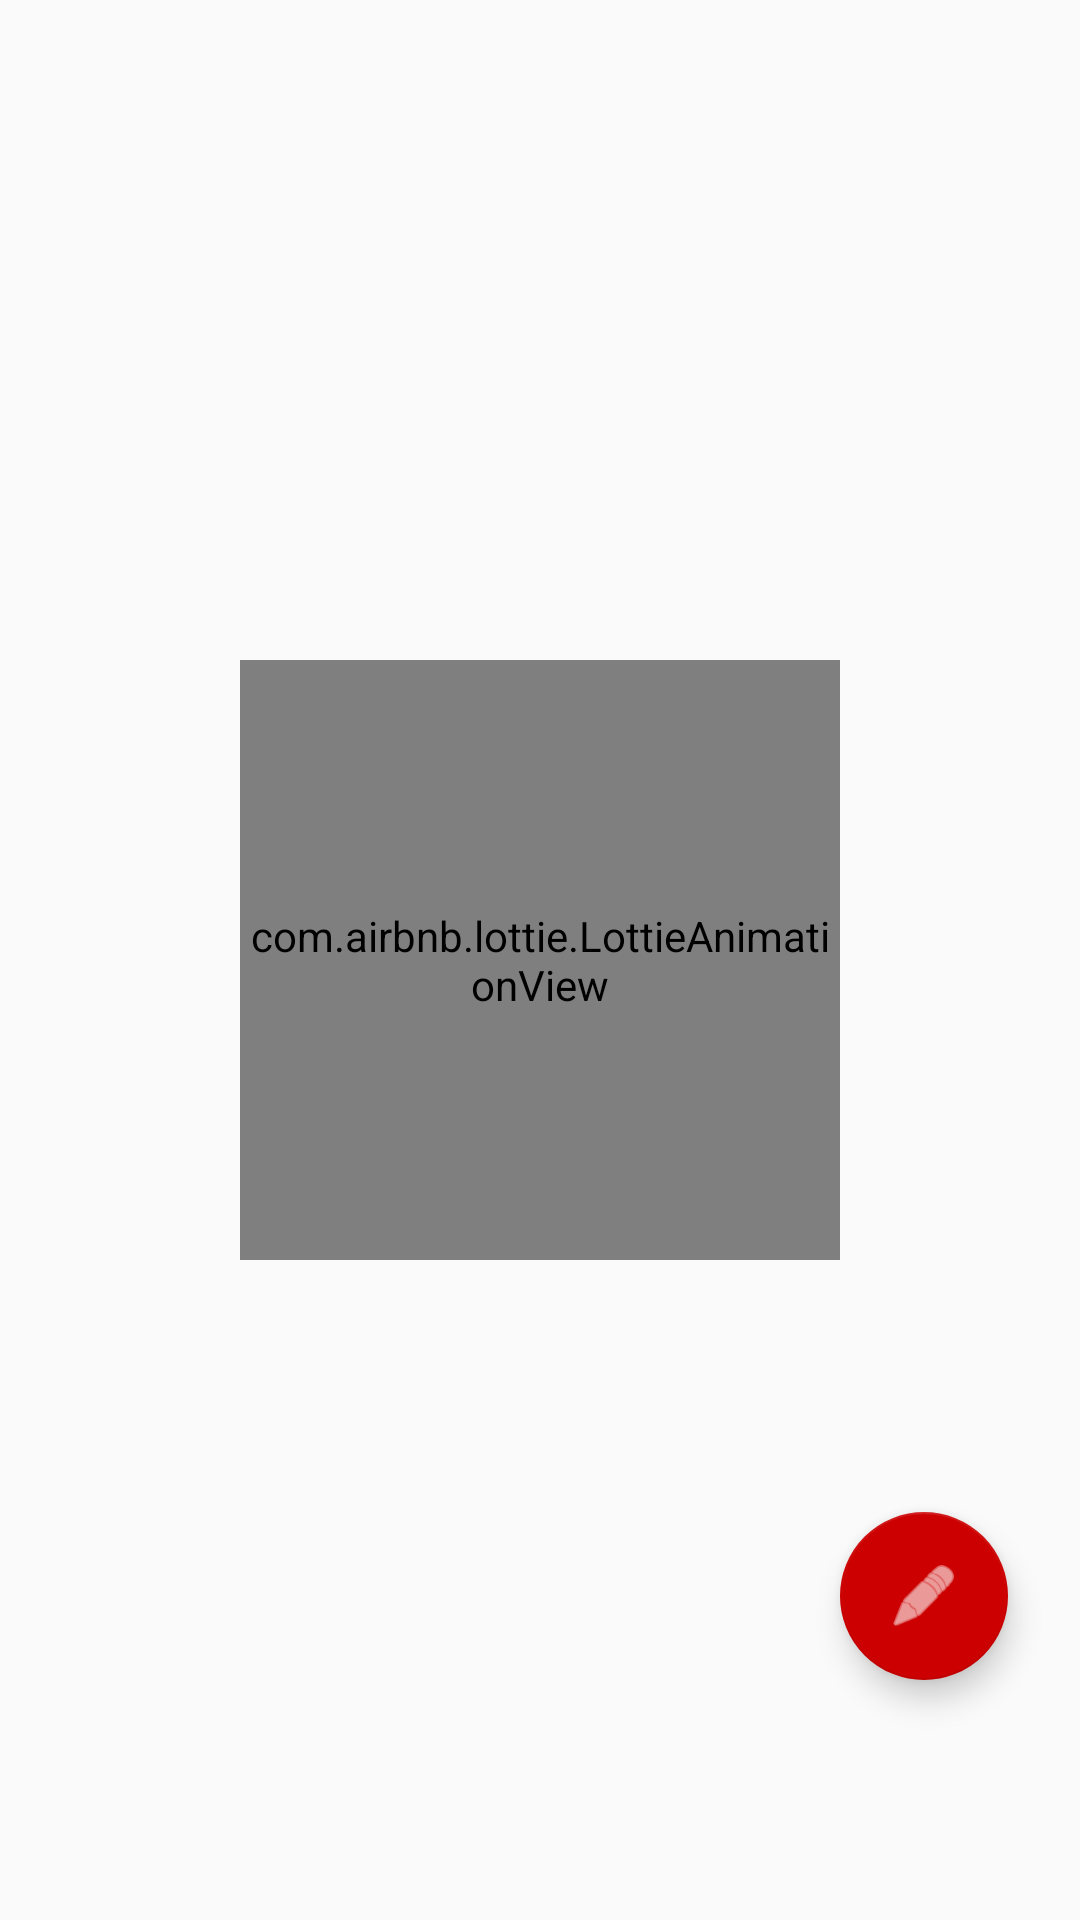

Layout XML and referenced resources for this Android screen:
<!-- AndroidManifest.xml: application theme AppTheme -->
<!-- res/layout/fragment_bar_gestion_list.xml -->
<?xml version="1.0" encoding="utf-8"?>
<androidx.constraintlayout.widget.ConstraintLayout xmlns:android="http://schemas.android.com/apk/res/android"
    xmlns:app="http://schemas.android.com/apk/res-auto"
    xmlns:tools="http://schemas.android.com/tools"
    android:name="com.lucasamado.goeatapp.ui.gestion.BarGestionFragment"
    android:layout_width="match_parent"
    android:layout_height="match_parent"
    tools:context=".ui.gestion.BarGestionFragment">

    <androidx.recyclerview.widget.RecyclerView
        android:id="@+id/list"
        android:layout_width="match_parent"
        android:layout_height="match_parent"
        app:layoutManager="LinearLayoutManager"
        app:layout_constraintBottom_toBottomOf="parent"
        app:layout_constraintEnd_toEndOf="parent"
        app:layout_constraintStart_toStartOf="parent"
        app:layout_constraintTop_toTopOf="parent"
        tools:listitem="@layout/fragment_bar"></androidx.recyclerview.widget.RecyclerView>

    <com.airbnb.lottie.LottieAnimationView
        android:id="@+id/animation_loading"
        android:layout_width="200dp"
        android:layout_height="200dp"
        app:layout_constraintBottom_toBottomOf="parent"
        app:layout_constraintEnd_toEndOf="parent"
        app:layout_constraintStart_toStartOf="parent"
        app:layout_constraintTop_toTopOf="parent"
        app:lottie_autoPlay="true"
        app:lottie_loop="true"
        app:lottie_rawRes="@raw/loading" />

    <com.google.android.material.floatingactionbutton.FloatingActionButton
        android:id="@+id/btnEditar"
        android:layout_width="wrap_content"
        android:layout_height="wrap_content"
        android:layout_marginEnd="24dp"
        android:layout_marginBottom="80dp"
        android:clickable="true"
        android:tint="@android:color/white"
        app:backgroundTint="@android:color/holo_red_dark"
        app:fabSize="normal"
        app:layout_anchorGravity="bottom|right|end"
        app:layout_constraintBottom_toBottomOf="parent"
        app:layout_constraintEnd_toEndOf="parent"
        app:srcCompat="@android:drawable/ic_menu_edit" />

</androidx.constraintlayout.widget.ConstraintLayout>
<!-- res/layout/fragment_bar.xml (included above) -->
<?xml version="1.0" encoding="utf-8"?>
<androidx.constraintlayout.widget.ConstraintLayout xmlns:android="http://schemas.android.com/apk/res/android"
    xmlns:app="http://schemas.android.com/apk/res-auto"
    xmlns:tools="http://schemas.android.com/tools"
    android:layout_width="match_parent"
    android:layout_height="wrap_content"
    android:orientation="horizontal">

    <androidx.cardview.widget.CardView
        android:layout_width="match_parent"
        android:layout_height="wrap_content"
        android:layout_marginStart="16dp"
        android:layout_marginTop="16dp"
        android:layout_marginEnd="16dp"
        android:layout_marginBottom="16dp"
        app:cardCornerRadius="25dp"
        app:layout_constraintBottom_toBottomOf="parent"
        app:layout_constraintEnd_toEndOf="parent"
        app:layout_constraintStart_toStartOf="parent"
        app:layout_constraintTop_toTopOf="parent">

        <androidx.constraintlayout.widget.ConstraintLayout
            android:id="@+id/constraintLayout"
            android:layout_width="match_parent"
            android:layout_height="match_parent">

            <ImageView
                android:id="@+id/imageViewFoto"
                android:layout_width="100dp"
                android:layout_height="100dp"
                android:layout_marginStart="16dp"
                android:layout_marginTop="16dp"
                android:layout_marginBottom="16dp"
                app:layout_constraintBottom_toBottomOf="parent"
                app:layout_constraintStart_toStartOf="parent"
                app:layout_constraintTop_toTopOf="parent"
                tools:srcCompat="@tools:sample/avatars" />

            <TextView
                android:id="@+id/textViewNombre"
                android:layout_width="wrap_content"
                android:layout_height="wrap_content"
                android:layout_marginStart="24dp"
                android:text="Nombre"
                android:textStyle="bold"
                android:textSize="22sp"
                app:layout_constraintBottom_toBottomOf="@+id/imageViewFoto"
                app:layout_constraintStart_toEndOf="@+id/imageViewFoto"
                app:layout_constraintTop_toTopOf="@+id/imageViewFoto" />

        </androidx.constraintlayout.widget.ConstraintLayout>
    </androidx.cardview.widget.CardView>
</androidx.constraintlayout.widget.ConstraintLayout>
<!-- resources referenced by this layout -->
<resources>
  <style name="AppTheme" parent="Theme.AppCompat.Light.DarkActionBar">
          
          <item name="colorPrimary">@color/colorPrimary</item>
          <item name="colorPrimaryDark">@color/colorPrimaryDark</item>
          <item name="colorAccent">@color/colorAccent</item>
      </style>
  <color name="colorPrimary">#41964f</color>
  <color name="colorPrimaryDark">#006724</color>
  <color name="colorAccent">#73c77c</color>
</resources>
